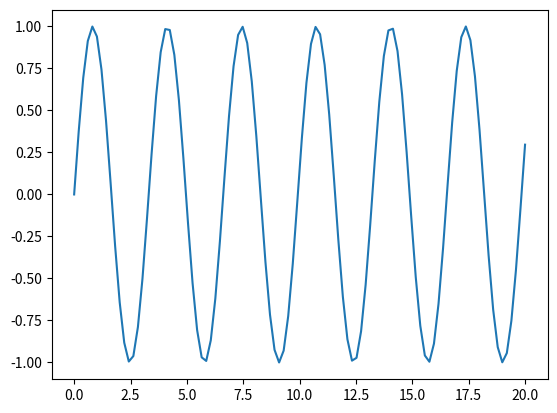

The script that saved this image:
# -*- coding: UTF-8 -*-
'''
[redacted]
@Date   ：2020/1/6 10:02
@Desc   ：
'''
import matplotlib.pyplot as plt
import numpy as np
import time
from math import *

plt.ion()  # 开启interactive mode 成功的关键函数
plt.figure(1)
t = np.linspace(0, 20, 100)

for i in range(20):
    plt.clf() # 清空画布上的所有内容。此处不能调用此函数，不然之前画出的轨迹，将会被清空。
    y = np.sin(t * i / 10.0)
    plt.plot(t, y)  # 一条轨迹
    plt.pause(0.01)